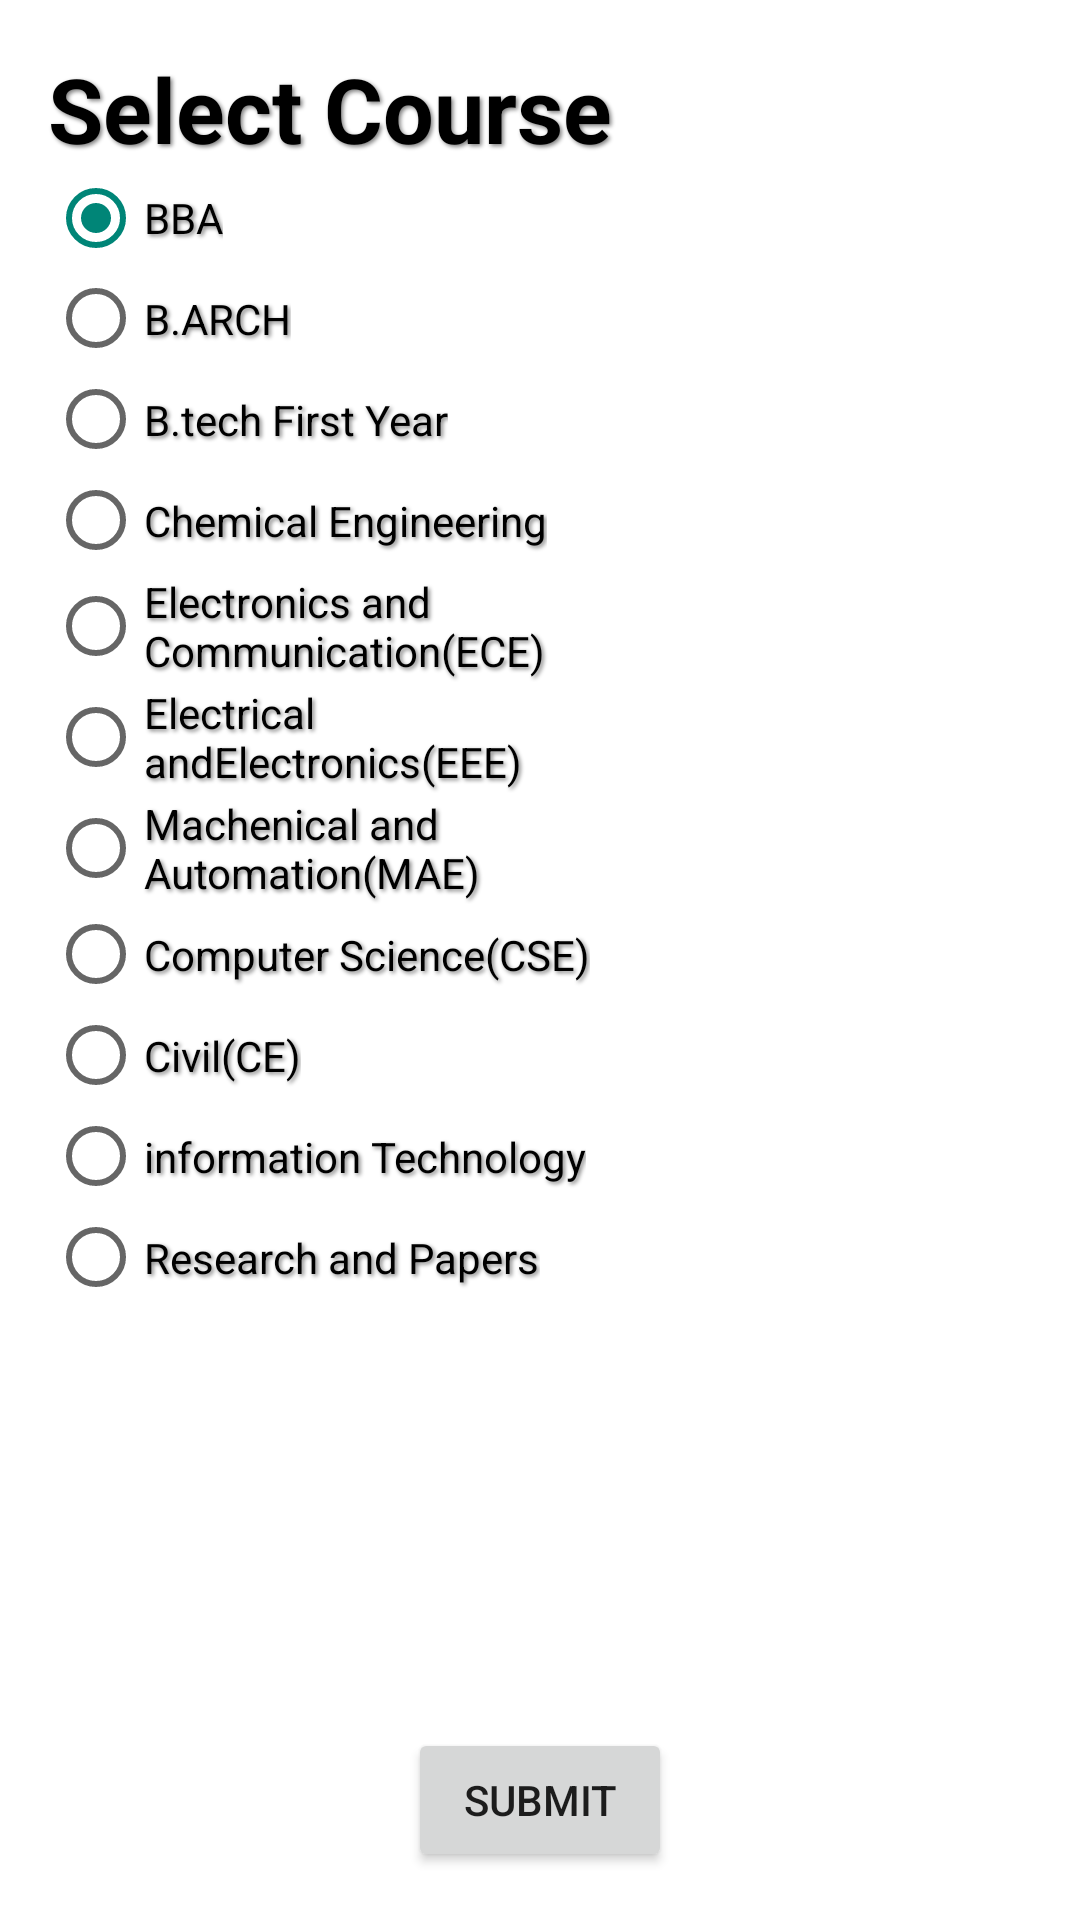

Produce the Android XML layout that renders to this screen, including the resource entries it uses.
<!-- AndroidManifest.xml: application theme Theme.AppCompat.Light -->
<!-- res/layout/activity_biodata.xml -->
<?xml version="1.0" encoding="utf-8"?>
<RelativeLayout xmlns:android="http://schemas.android.com/apk/res/android"
    xmlns:tools="http://schemas.android.com/tools"
    android:id="@+id/activity_biodata"
    android:layout_width="match_parent"
    android:layout_height="match_parent"
    android:paddingBottom="@dimen/activity_vertical_margin"
    android:paddingLeft="@dimen/activity_horizontal_margin"
    android:paddingRight="@dimen/activity_horizontal_margin"
    android:paddingTop="@dimen/activity_vertical_margin"
    tools:context="com.example.anitesh.photocon.biodata"
    android:background="#ffffff">

    <TextView
        android:text="TextView"
        android:layout_width="100dp"
        android:layout_height="30dp"
        android:id="@+id/email22"
        android:layout_alignParentTop="true"
        android:layout_alignParentEnd="true"
        android:textColor="#ffffff"/>

    <TextView
        android:text="TextView"
        android:layout_width="100dp"
        android:layout_height="30dp"
        android:layout_below="@+id/email22"
        android:layout_alignParentEnd="true"
        android:id="@+id/username18"
        android:textColor="#ffffff"/>

    <TextView
        android:text="TextView"
        android:layout_width="100dp"
        android:layout_height="30dp"
        android:id="@+id/password19"
        android:layout_below="@+id/username18"
        android:layout_alignParentEnd="true"
        android:textColor="#ffffff"/>

    <Button
        android:text="submit"
        android:layout_width="wrap_content"
        android:layout_height="wrap_content"
        android:id="@+id/button4"
        android:layout_alignParentBottom="true"
        android:layout_centerHorizontal="true"/>

    <TextView
        android:text="Select Course"
        android:layout_width="200dp"
        android:layout_height="40dp"
        android:id="@+id/textView2"
        android:textSize="30dp"
        android:textColor="#000000"
        android:textStyle="bold"
        android:shadowColor="@color/text_shadow"
        android:shadowDx="2"
        android:shadowDy="2"
        android:shadowRadius="3"
        android:layout_alignParentTop="true"
        android:layout_alignParentStart="true" />

    <RadioGroup
        android:layout_height="380dp"
        android:id="@+id/radioGroup2"
        android:layout_width="200dp"
        android:layout_below="@+id/textView2"
        android:layout_alignParentStart="true"

        android:shadowColor="@color/text_shadow"
        android:shadowDx="2"
        android:shadowDy="2"
        android:shadowRadius="3">

        <RadioButton
            android:text="BBA"
            android:layout_width="wrap_content"
            android:layout_height="wrap_content"
            android:id="@+id/bradio1"
            android:layout_weight="1"

            android:shadowColor="@color/text_shadow"
            android:shadowDx="2"
            android:shadowDy="2"
            android:shadowRadius="3"
            android:checked="true" />

        <RadioButton
            android:text="B.ARCH"
            android:layout_width="wrap_content"
            android:layout_height="wrap_content"
            android:id="@+id/bradio2"
            android:layout_weight="1"

            android:shadowColor="@color/text_shadow"
            android:shadowDx="2"
            android:shadowDy="2"
            android:shadowRadius="3"/>

        <RadioButton
            android:text="B.tech First Year"
            android:layout_width="wrap_content"
            android:layout_height="wrap_content"
            android:id="@+id/bradio3"
            android:layout_weight="1"
            android:shadowColor="@color/text_shadow"
            android:shadowDx="2"
            android:shadowDy="2"
            android:shadowRadius="3"/>

        <RadioButton
            android:text="Chemical Engineering"
            android:layout_width="wrap_content"
            android:layout_height="wrap_content"
            android:id="@+id/bradio4"
            android:layout_weight="1"
            android:shadowColor="@color/text_shadow"
            android:shadowDx="2"
            android:shadowDy="2"
            android:shadowRadius="3"/>

        <RadioButton
            android:text="Electronics and Communication(ECE)"
            android:layout_width="wrap_content"
            android:layout_height="wrap_content"
            android:id="@+id/bradio5"
            android:layout_weight="1"
            android:shadowColor="@color/text_shadow"
            android:shadowDx="2"
            android:shadowDy="2"
            android:shadowRadius="3"/>

        <RadioButton
            android:text="Electrical andElectronics(EEE)"
            android:layout_width="wrap_content"
            android:layout_height="wrap_content"
            android:id="@+id/bradio6"
            android:layout_weight="1"
            android:shadowColor="@color/text_shadow"
            android:shadowDx="2"
            android:shadowDy="2"
            android:shadowRadius="3"/>

        <RadioButton
            android:text="Machenical and Automation(MAE)"
            android:layout_width="wrap_content"
            android:layout_height="wrap_content"
            android:id="@+id/bradio7"
            android:layout_weight="1"
            android:shadowColor="@color/text_shadow"
            android:shadowDx="2"
            android:shadowDy="2"
            android:shadowRadius="3"/>

        <RadioButton
            android:text="Computer Science(CSE)"
            android:layout_width="wrap_content"
            android:layout_height="wrap_content"
            android:id="@+id/bradio8"
            android:layout_weight="1"
            android:shadowColor="@color/text_shadow"
            android:shadowDx="2"
            android:shadowDy="2"
            android:shadowRadius="3"
            android:checked="false" />

        <RadioButton
            android:text="Civil(CE)"
            android:layout_width="wrap_content"
            android:layout_height="wrap_content"
            android:id="@+id/bradio9"
            android:layout_weight="1"
            android:shadowColor="@color/text_shadow"
            android:shadowDx="2"
            android:shadowDy="2"
            android:shadowRadius="3"/>

        <RadioButton
            android:text="information Technology"
            android:layout_width="wrap_content"
            android:layout_height="wrap_content"
            android:id="@+id/bradio11"
            android:layout_weight="1"
            android:shadowColor="@color/text_shadow"
            android:shadowDx="2"
            android:shadowDy="2"
            android:shadowRadius="3"/>

        <RadioButton
            android:text="Research and Papers"
            android:layout_width="wrap_content"
            android:layout_height="wrap_content"
            android:id="@+id/bradio10"
            android:layout_weight="1"
            android:shadowColor="@color/text_shadow"
            android:shadowDx="2"
            android:shadowDy="2"
            android:shadowRadius="3"/>

    </RadioGroup>

    <TextView
        android:text="TextView"
        android:layout_width="100dp"
        android:layout_height="30dp"
        android:layout_below="@+id/password19"
        android:layout_alignStart="@+id/password19"
        android:layout_marginStart="17dp"
        android:id="@+id/pnumber26"
        android:textColor="#ffffff"/>

    <TextView
        android:text="TextView"
        android:layout_width="100dp"
        android:layout_height="30dp"
        android:layout_below="@+id/pnumber26"
        android:layout_alignStart="@+id/pnumber26"
        android:layout_marginTop="12dp"
        android:id="@+id/pnumber21"
        android:textColor="#ffffff"/>

    <TextView
        android:text="1"
        android:layout_width="wrap_content"
        android:layout_height="wrap_content"
        android:layout_below="@+id/pnumber21"
        android:layout_alignStart="@+id/pnumber21"
        android:layout_marginTop="18dp"
        android:id="@+id/year1"
        android:textColor="#ffffff"/>
</RelativeLayout>
<!-- resources referenced by this layout -->
<resources>
  <color name="text_shadow">#7F000000</color>
  <dimen name="activity_horizontal_margin">16dp</dimen>
  <dimen name="activity_vertical_margin">16dp</dimen>
</resources>
